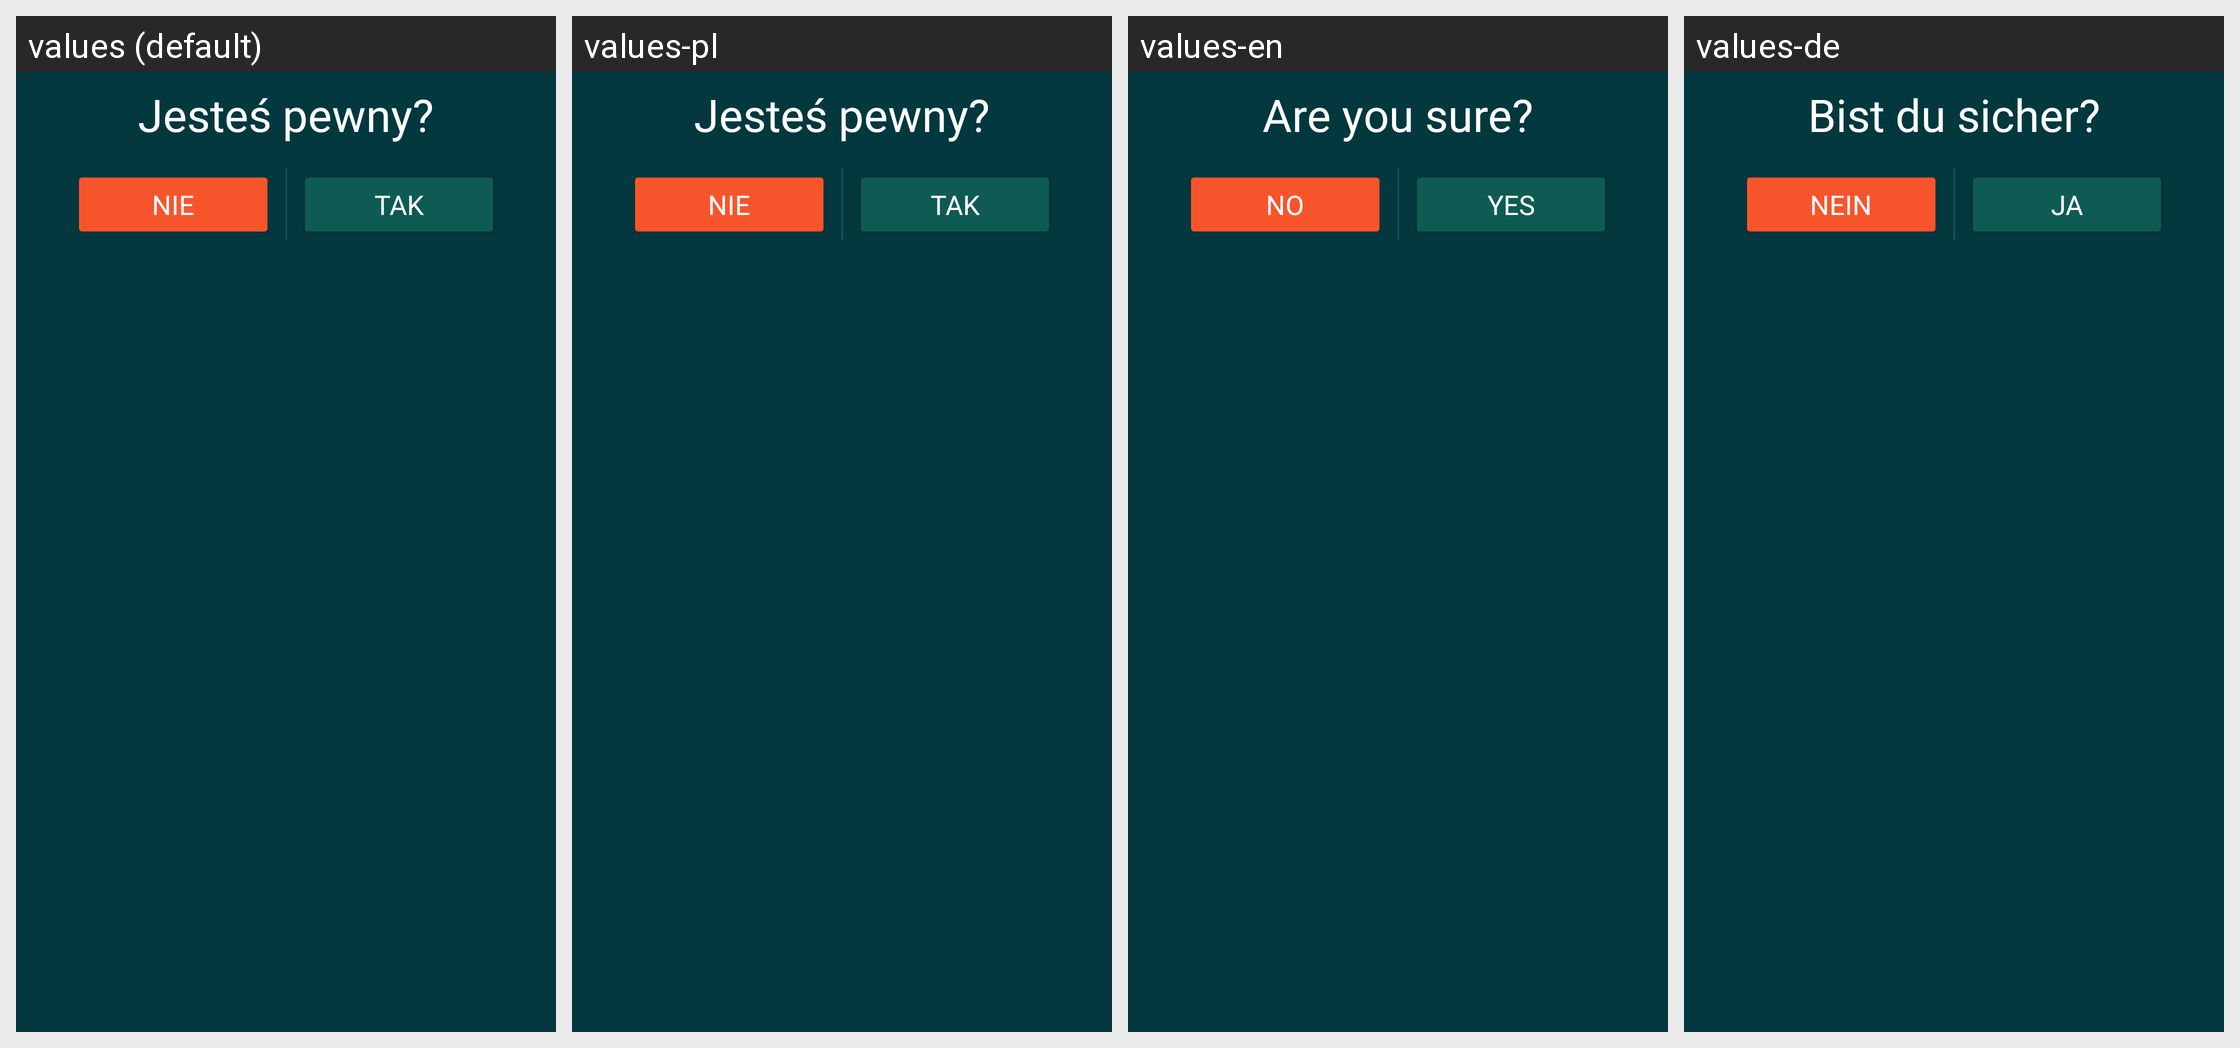

This grid shows one Android layout under several languages. Give, for every string resource on the screen, its name, the default text and each shown locale's text.
Android screen res/layout/del_plant.xml rendered under 4 locales, left to right: values (default), values-pl, values-en, values-de. Device: Nexus 5 (rendered at 1080×1920; each locale shown at half size, 540×960, under a caption strip naming it); theme AppTheme.
Other locales in the repository, not shown: values-en-rGB, values-pl-rPL.
Strings drawn on this screen, with the default value and each locale's value (text and hints the layout hard-codes, and strings that could not be matched under every locale, appear in the picture but are not listed):

jestes_pewny
  values: Jesteś pewny?
  values-pl: Jesteś pewny?
  values-en: Are you sure?
  values-de: Bist du sicher?

nie
  values: Nie
  values-pl: Nie
  values-en: No
  values-de: Nein

tak
  values: Tak
  values-pl: Tak
  values-en: Yes
  values-de: Ja
